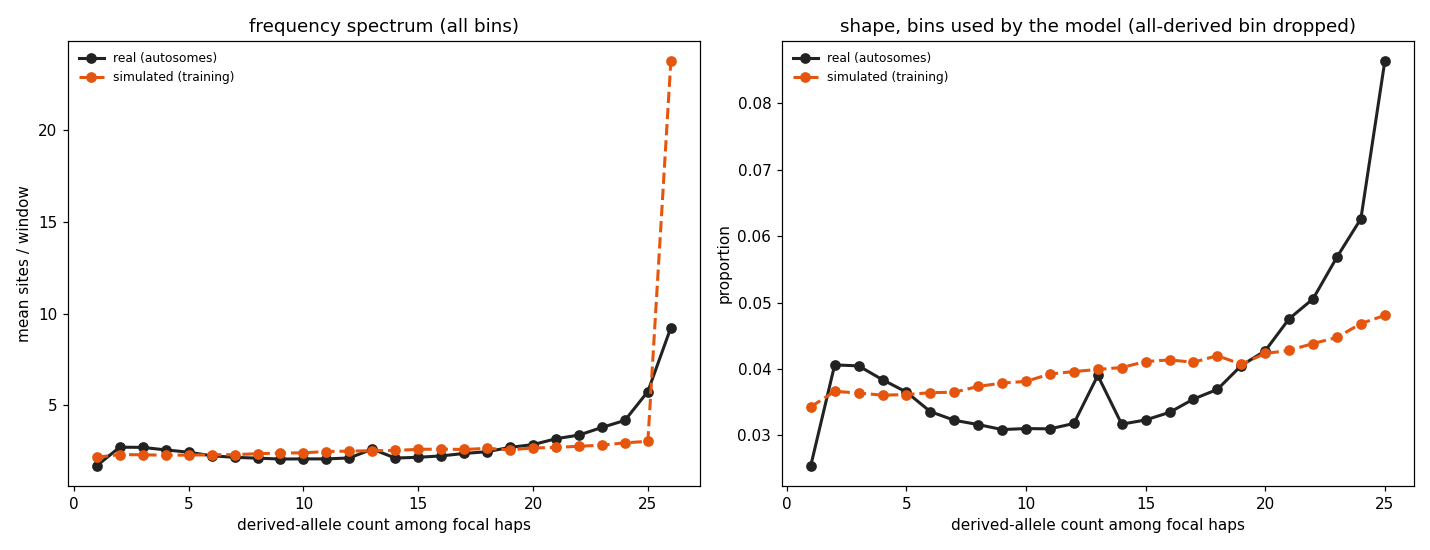

The data file committed next to this chart (first rows):
derived_count	sim_mean_sites	real_mean_sites	used_by_model
1	2.155	1.693	True
2	2.301	2.703	True
3	2.286	2.693	True
4	2.265	2.554	True
5	2.272	2.43	True
6	2.289	2.235	True
7	2.294	2.148	True
8	2.348	2.105	True
9	2.38	2.055	True
10	2.396	2.065	True
11	2.465	2.062	True
12	2.489	2.116	True
13	2.509	2.597	True
14	2.527	2.109	True
15	2.584	2.151	True
16	2.599	2.227	True
17	2.577	2.36	True
18	2.639	2.457	True
19	2.558	2.696	True
20	2.66	2.844	True
21	2.689	3.165	True
22	2.754	3.364	True
23	2.811	3.782	True
24	2.943	4.166	True
25	3.02	5.743	True
26	23.77	9.227	False
